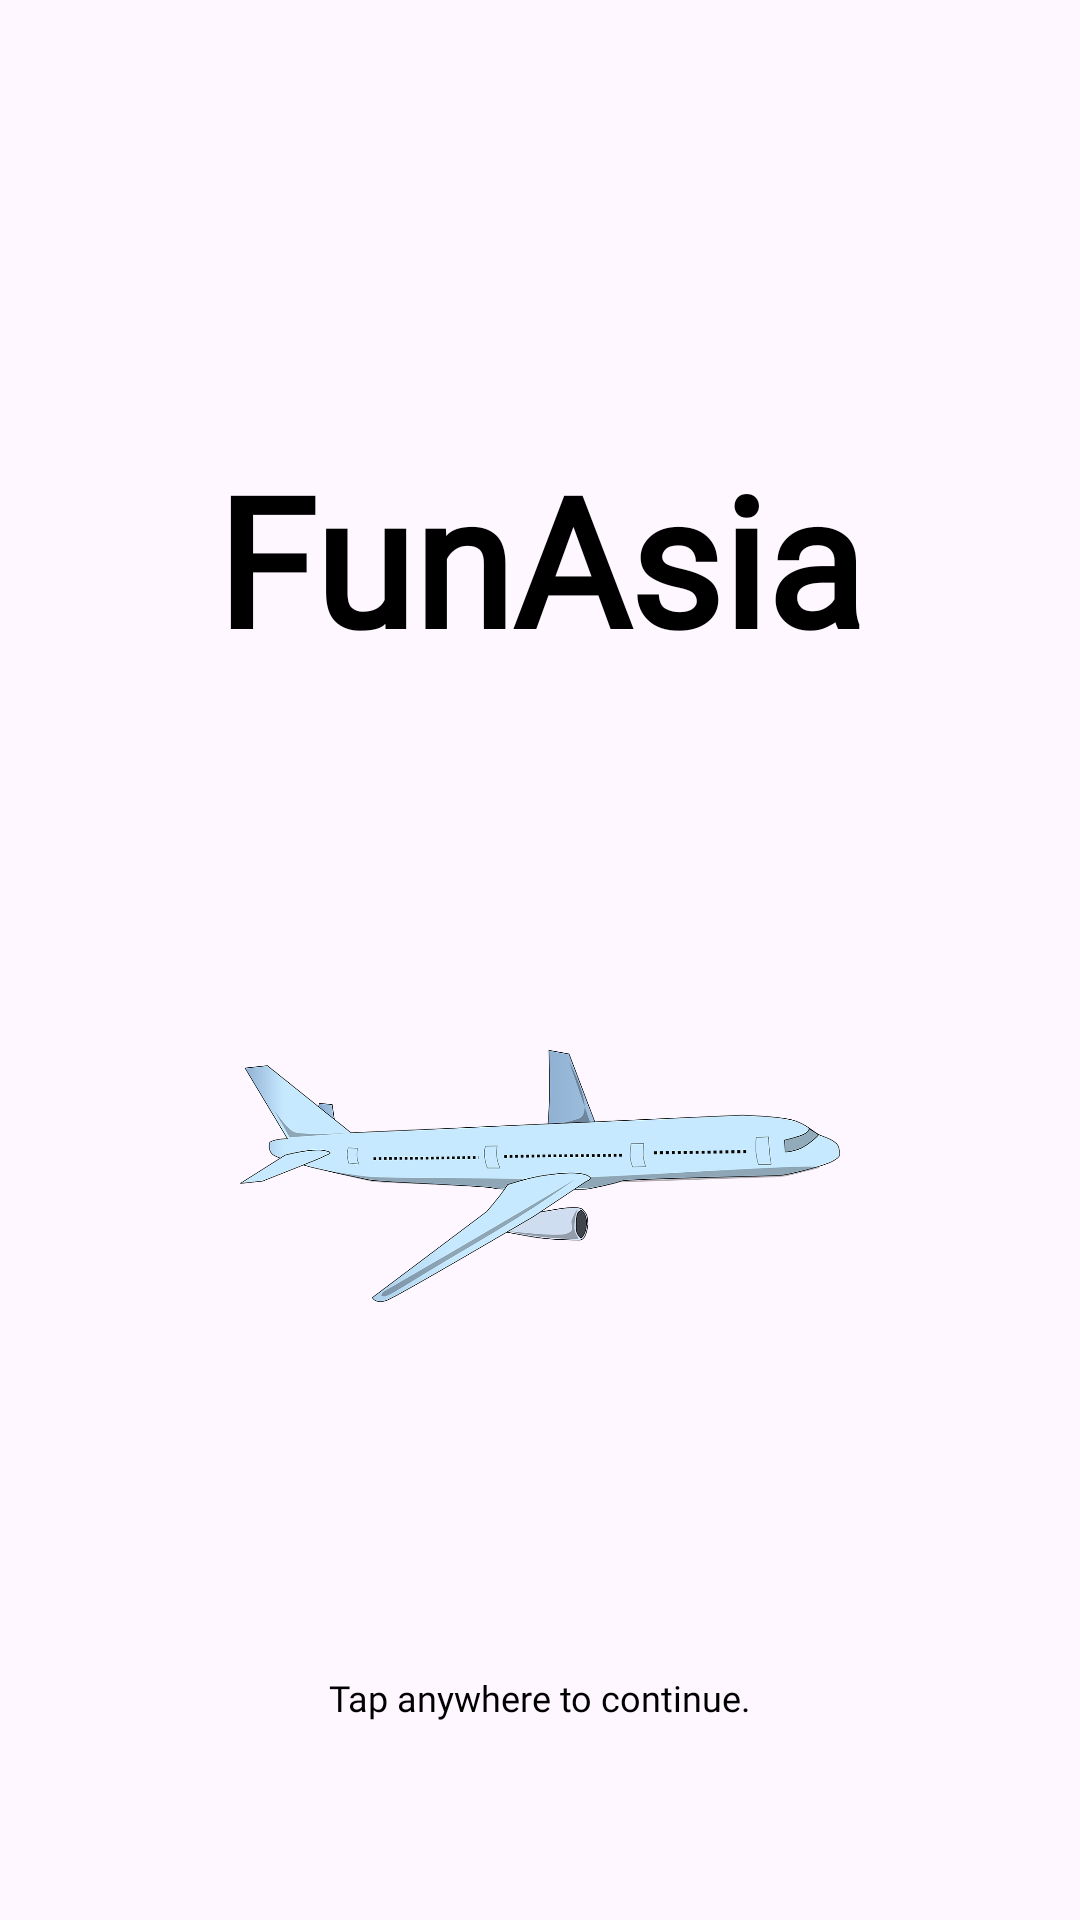

Write the Android layout XML for this screen, with the resource values it uses.
<!-- AndroidManifest.xml: application theme Theme.A2ITE393 -->
<!-- res/layout/activity_main.xml -->
<?xml version="1.0" encoding="utf-8"?>
<androidx.constraintlayout.widget.ConstraintLayout xmlns:android="http://schemas.android.com/apk/res/android"
    xmlns:app="http://schemas.android.com/apk/res-auto"
    xmlns:tools="http://schemas.android.com/tools"
    android:id="@+id/main"
    android:layout_width="match_parent"
    android:layout_height="match_parent"
    tools:context=".MainActivity"
    android:background="@drawable/splashbg">

    <TextView
        android:id="@+id/tvTitle"
        android:layout_width="wrap_content"
        android:layout_height="wrap_content"
        android:fontFamily="@font/poppinsbold"
        android:text="FunAsia"
        android:textSize="60sp"
        android:textStyle="bold"
        android:textColor="@color/black"
        app:layout_constraintBottom_toTopOf="@+id/splashImage"
        app:layout_constraintEnd_toEndOf="parent"
        app:layout_constraintStart_toStartOf="parent"
        app:layout_constraintTop_toTopOf="parent"
        android:layout_marginTop="80dp"/>

    <ImageView
        android:id="@+id/splashImage"
        android:layout_width="200dp"
        android:layout_height="200dp"
        android:layout_centerInParent="true"
        android:src="@drawable/plane"
        app:layout_constraintBottom_toTopOf="@+id/tvTap"
        app:layout_constraintEnd_toEndOf="parent"
        app:layout_constraintStart_toStartOf="parent"
        app:layout_constraintTop_toBottomOf="@+id/tvTitle"/>

    <TextView
        android:id="@+id/tvTap"
        android:layout_width="wrap_content"
        android:layout_height="wrap_content"
        android:fontFamily="@font/poppinsregular"
        android:text="Tap anywhere to continue."
        android:textSize="12sp"
        android:textColor="@color/black"
        app:layout_constraintBottom_toBottomOf="parent"
        app:layout_constraintEnd_toEndOf="parent"
        app:layout_constraintStart_toStartOf="parent"
        app:layout_constraintTop_toBottomOf="@+id/splashImage"/>

</androidx.constraintlayout.widget.ConstraintLayout>
<!-- resources referenced by this layout -->
<resources>
  <color name="black">#FF000000</color>
  <!-- drawable plane: png bitmap (drawable, 118692 bytes) -->
  <style name="Theme.A2ITE393" parent="Base.Theme.A2ITE393" />
  <style name="Base.Theme.A2ITE393" parent="Theme.Material3.DayNight.NoActionBar">
          
          
      </style>
</resources>
